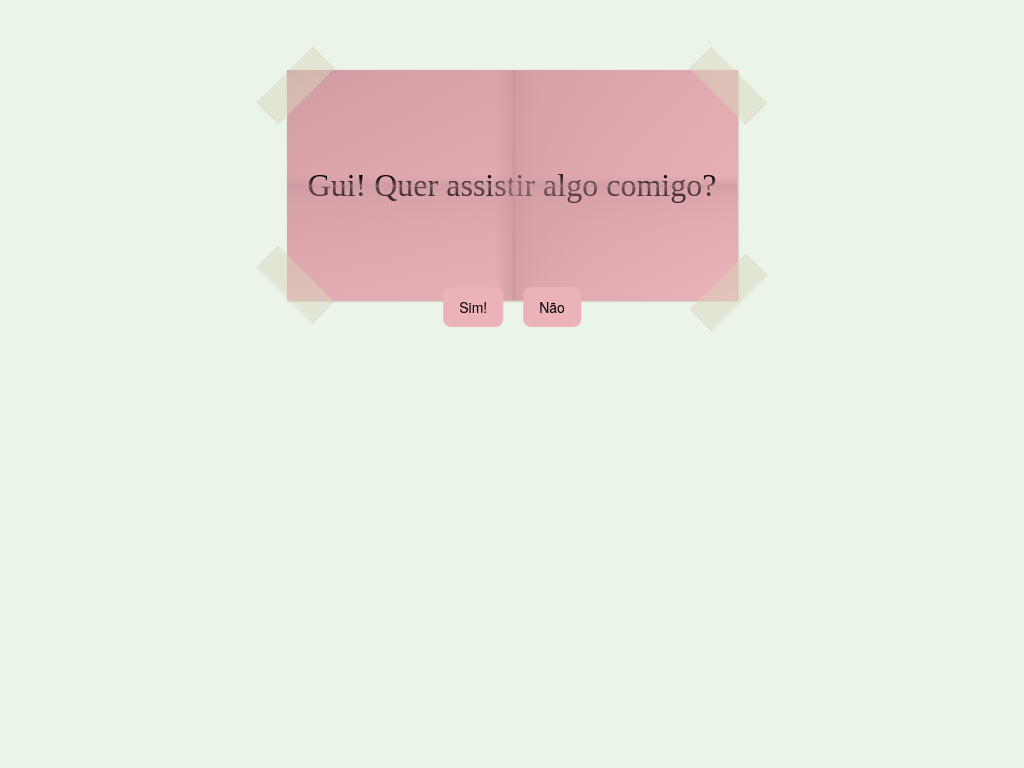

Write a web page that renders exactly this picture using CSS.

<!-- file: invite.html -->
<!DOCTYPE html>
<html lang="en">
<head>
    <meta charset="UTF-8">
    <meta name="viewport" content="width=device-width, initial-scale=1.0">
    <title>Convite pro Guilherme!</title>
    <link rel="stylesheet" href="style.css">
</head>
<body>
    <section>
        <div class="paper pink">
            <div class="tape-section"></div>
            <p>Gui! Quer assistir algo comigo? </p>
            <div class="tape-section"></div>
        </div>
    
        <div class="controle">
            <button id="btn1" onclick="irParaResposta()">Sim!</button>
            <button id="btn2" onclick="bloquearBotao()" onmouseover="alterarPosicao()">Não</button>    
        </div>
    </section>
    
    <script>
        function irParaResposta() {
            window.location.href = "https://www.youtube.com/watch?v=y6120QOlsfU";
        }

        function bloquearBotao() {
            var btn2 = document.getElementById("btn2");
            btn2.innerHTML = "Botão Bloqueado";
            btn2.disabled = true;
            btn2.style.position = "absolute";
        }

        function alterarPosicao() {
            var btn2 = document.getElementById("btn2");

            // Obtém as dimensões da section
            var sectionWidth = document.querySelector('section').clientWidth;
            var sectionHeight = document.querySelector('section').clientHeight;

            // Gera posições aleatórias dentro da section
            var novaPosicaoX = Math.floor(Math.random() * (sectionWidth - btn2.clientWidth));
            var novaPosicaoY = Math.floor(Math.random() * (sectionHeight - btn2.clientHeight));

            btn2.style.left = novaPosicaoX + "px";
            btn2.style.top = novaPosicaoY + "px";
        }
    </script>
</body>
</html>


/* file: style.css */
:root {
  --pink: #ecb2ba;
  --pink-dark: #c6939a;
  --tape-gray: #dbd8be;
  --tape-edge-gray: #b7b49d;
  --transparent: rgba(255, 255, 255, 0);
}

  * {
    margin: 0;
    padding: 0;
  }

  body {
    background: #ebf4e9;
    padding: 20px;
    display: flex;
    justify-content: center;
    flex-direction: column;
    overflow: hidden;
  }

section {
    margin:  0 auto;
    width: 80vw;
    height: 80vh;
}

.controle {
    position: absolute;
    top: 40%;
    left: 50%;
    transform: translate(-50%, -50%);
    display: flex;
    align-items: center;
    justify-content: center;
    gap: 20px;
}

#btn2 {
    position: relative;
    left: 0;
    top: 0;
    transition: left 0.5s, top 0.5s;
}

button {
  background-color: var(--pink);
  border-radius: 8px;
  border-style: none;
  box-sizing: border-box;
  color: black;
  cursor: pointer;
  display: inline-block;
  font-family: "Haas Grot Text R Web", "Helvetica Neue", Helvetica, Arial, sans-serif;
  font-size: 14px;
  font-weight: 500;
  height: 40px;
  line-height: 20px;
  list-style: none;
  margin: 0;
  outline: none;
  padding: 10px 16px;
  position: relative;
  text-align: center;
  text-decoration: none;
  transition: color 100ms;
  vertical-align: baseline;
  user-select: none;
  -webkit-user-select: none;
  touch-action: manipulation;
}

button:hover,
button:focus {
  background-color: var(--pink-dark);
}
.pink {
  --paper-color: var(--pink);
  --paper-dark: var(--pink-dark);
  --shadow-size: 1px;
  --transparent: rgba(236, 178, 186, 0);
}

.paper {
  position: relative;
  background: linear-gradient(
      to bottom right,
      var(--paper-dark),
      20%,
      var(--transparent)
    ),
    var(--paper-color);
  max-width: 450px;
  height: 230px;
  display: flex;
  align-items: center;
  justify-content: center;
  font-family: "Caveat", cursive;
  font-size: 2rem;
  box-shadow: var(--shadow-size) var(--shadow-size) 2px var(--paper-dark);
  margin: auto;
  margin-top: 50px;
}

.paper::after {
  content: "";
  position: absolute;
  width: 100%;
  height: 100%;
  background: linear-gradient(
      var(--transparent),
      50%,
      var(--paper-dark),
      51%,
      var(--transparent)
    ),
    linear-gradient(
      to right,
      var(--transparent),
      50%,
      var(--paper-dark),
      51%,
      var(--transparent)
    );
}

.tape-section {
  position: absolute;
  width: 100%;
}

.top-tape {
  position: absolute;
  height: 4vmin;
  top: -5px;
  width: 110%;
  background-color: var(--tape-gray);
  border-right: 1px dotted var(--tape-edge-gray);
  border-left: 1px dotted var(--tape-edge-gray);
  opacity: 0.5;
}

.tape-section:first-of-type {
  top: 0;
}

.tape-section:last-of-type {
  bottom: 0;
}

.tape-section::before,
.tape-section::after {
  content: "";
  width: 10vmin;
  height: 4vmin;
  position: absolute;
  background-color: var(--tape-gray);
  opacity: 0.5;
  border-right: 1px dotted var(--tape-edge-gray);
  border-left: 1px dotted var(--tape-edge-gray);
}

.tape-section:last-of-type::after {
  transform: rotate(-45deg);
  right: -4vmin;
  top: -3vmin;
}

.tape-section:first-of-type::before {
  transform: rotate(-45deg);
  left: -4vmin;
}

.tape-section:first-of-type::after {
  transform: rotate(45deg);
  right: -4vmin;
  top: 0;
}

.tape-section:last-of-type::before {
  transform: rotate(45deg);
  left: -4vmin;
  bottom: 0;
}
